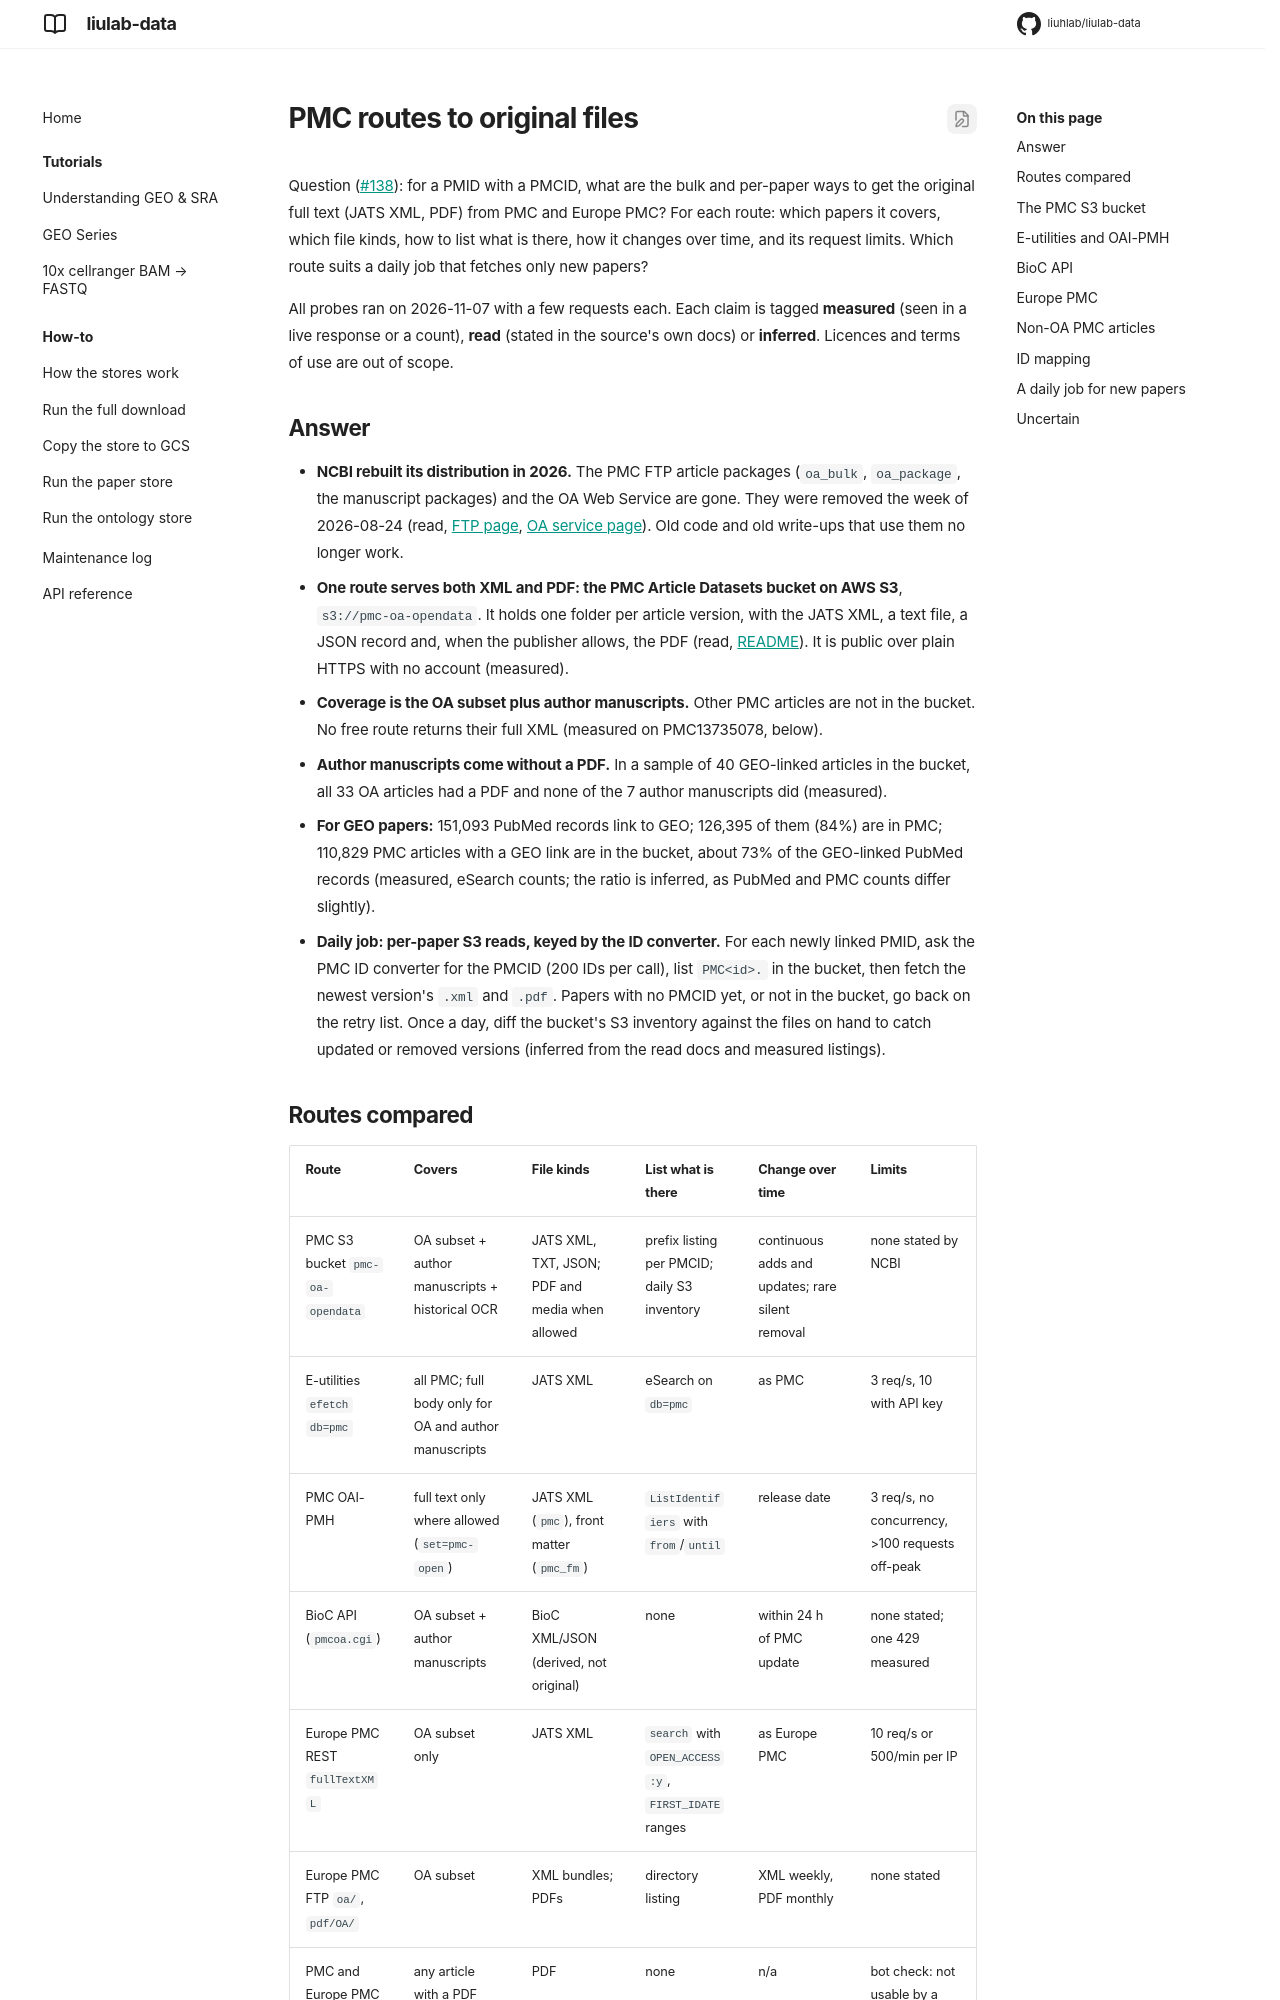

repository: liuhlab/liulab-data · page: research/pmc-routes/index.html · generator: mkdocs

---
search:
  exclude: true
---

# PMC routes to original files

Question ([#138](https://github.com/liuhlab/liulab-data/issues/138)): for a PMID with a PMCID,
what are the bulk and per-paper ways to get the original full text (JATS XML, PDF) from PMC
and Europe PMC? For each route: which papers it covers, which file kinds, how to list what is
there, how it changes over time, and its request limits. Which route suits a daily job that
fetches only new papers?

All probes ran on 2026-11-07 with a few requests each. Each claim is tagged **measured**
(seen in a live response or a count), **read** (stated in the source's own docs) or
**inferred**. Licences and terms of use are out of scope.

## Answer

- **NCBI rebuilt its distribution in 2026.** The PMC FTP article packages (`oa_bulk`,
  `oa_package`, the manuscript packages) and the OA Web Service are gone. They were removed
  the week of 2026-08-24 (read, [FTP page][ftp], [OA service page][oasvc]). Old code and old
  write-ups that use them no longer work.
- **One route serves both XML and PDF: the PMC Article Datasets bucket on AWS S3**,
  `s3://pmc-oa-opendata`. It holds one folder per article version, with the JATS XML, a text
  file, a JSON record and, when the publisher allows, the PDF (read, [README][readme]). It is
  public over plain HTTPS with no account (measured).
- **Coverage is the OA subset plus author manuscripts.** Other PMC articles are not in the
  bucket. No free route returns their full XML (measured on PMC13735078, below).
- **Author manuscripts come without a PDF.** In a sample of 40 GEO-linked articles in the
  bucket, all 33 OA articles had a PDF and none of the 7 author manuscripts did (measured).
- **For GEO papers:** 151,093 PubMed records link to GEO; 126,395 of them (84%) are in PMC;
  110,829 PMC articles with a GEO link are in the bucket, about 73% of the GEO-linked PubMed
  records (measured, eSearch counts; the ratio is inferred, as PubMed and PMC counts differ
  slightly).
- **Daily job: per-paper S3 reads, keyed by the ID converter.** For each newly linked PMID,
  ask the PMC ID converter for the PMCID (200 IDs per call), list `PMC<id>.` in the bucket,
  then fetch the newest version's `.xml` and `.pdf`. Papers with no PMCID yet, or not in
  the bucket, go back on the retry list. Once a day, diff the bucket's S3 inventory against
  the files on hand to catch updated or removed versions (inferred from the read docs and
  measured listings).

## Routes compared

| Route | Covers | File kinds | List what is there | Change over time | Limits |
| --- | --- | --- | --- | --- | --- |
| PMC S3 bucket `pmc-oa-opendata` | OA subset + author manuscripts + historical OCR | JATS XML, TXT, JSON; PDF and media when allowed | prefix listing per PMCID; daily S3 inventory | continuous adds and updates; rare silent removal | none stated by NCBI |
| E-utilities `efetch db=pmc` | all PMC; full body only for OA and author manuscripts | JATS XML | eSearch on `db=pmc` | as PMC | 3 req/s, 10 with API key |
| PMC OAI-PMH | full text only where allowed (`set=pmc-open`) | JATS XML (`pmc`), front matter (`pmc_fm`) | `ListIdentifiers` with `from`/`until` | release date | 3 req/s, no concurrency, >100 requests off-peak |
| BioC API (`pmcoa.cgi`) | OA subset + author manuscripts | BioC XML/JSON (derived, not original) | none | within 24 h of PMC update | none stated; one 429 measured |
| Europe PMC REST `fullTextXML` | OA subset only | JATS XML | `search` with `OPEN_ACCESS:y`, `FIRST_IDATE` ranges | as Europe PMC | 10 req/s or 500/min per IP |
| Europe PMC FTP `oa/`, `pdf/OA/` | OA subset | XML bundles; PDFs | directory listing | XML weekly, PDF monthly | none stated |
| PMC and Europe PMC web PDF links | any article with a PDF | PDF | none | n/a | bot check: not usable by a script |
